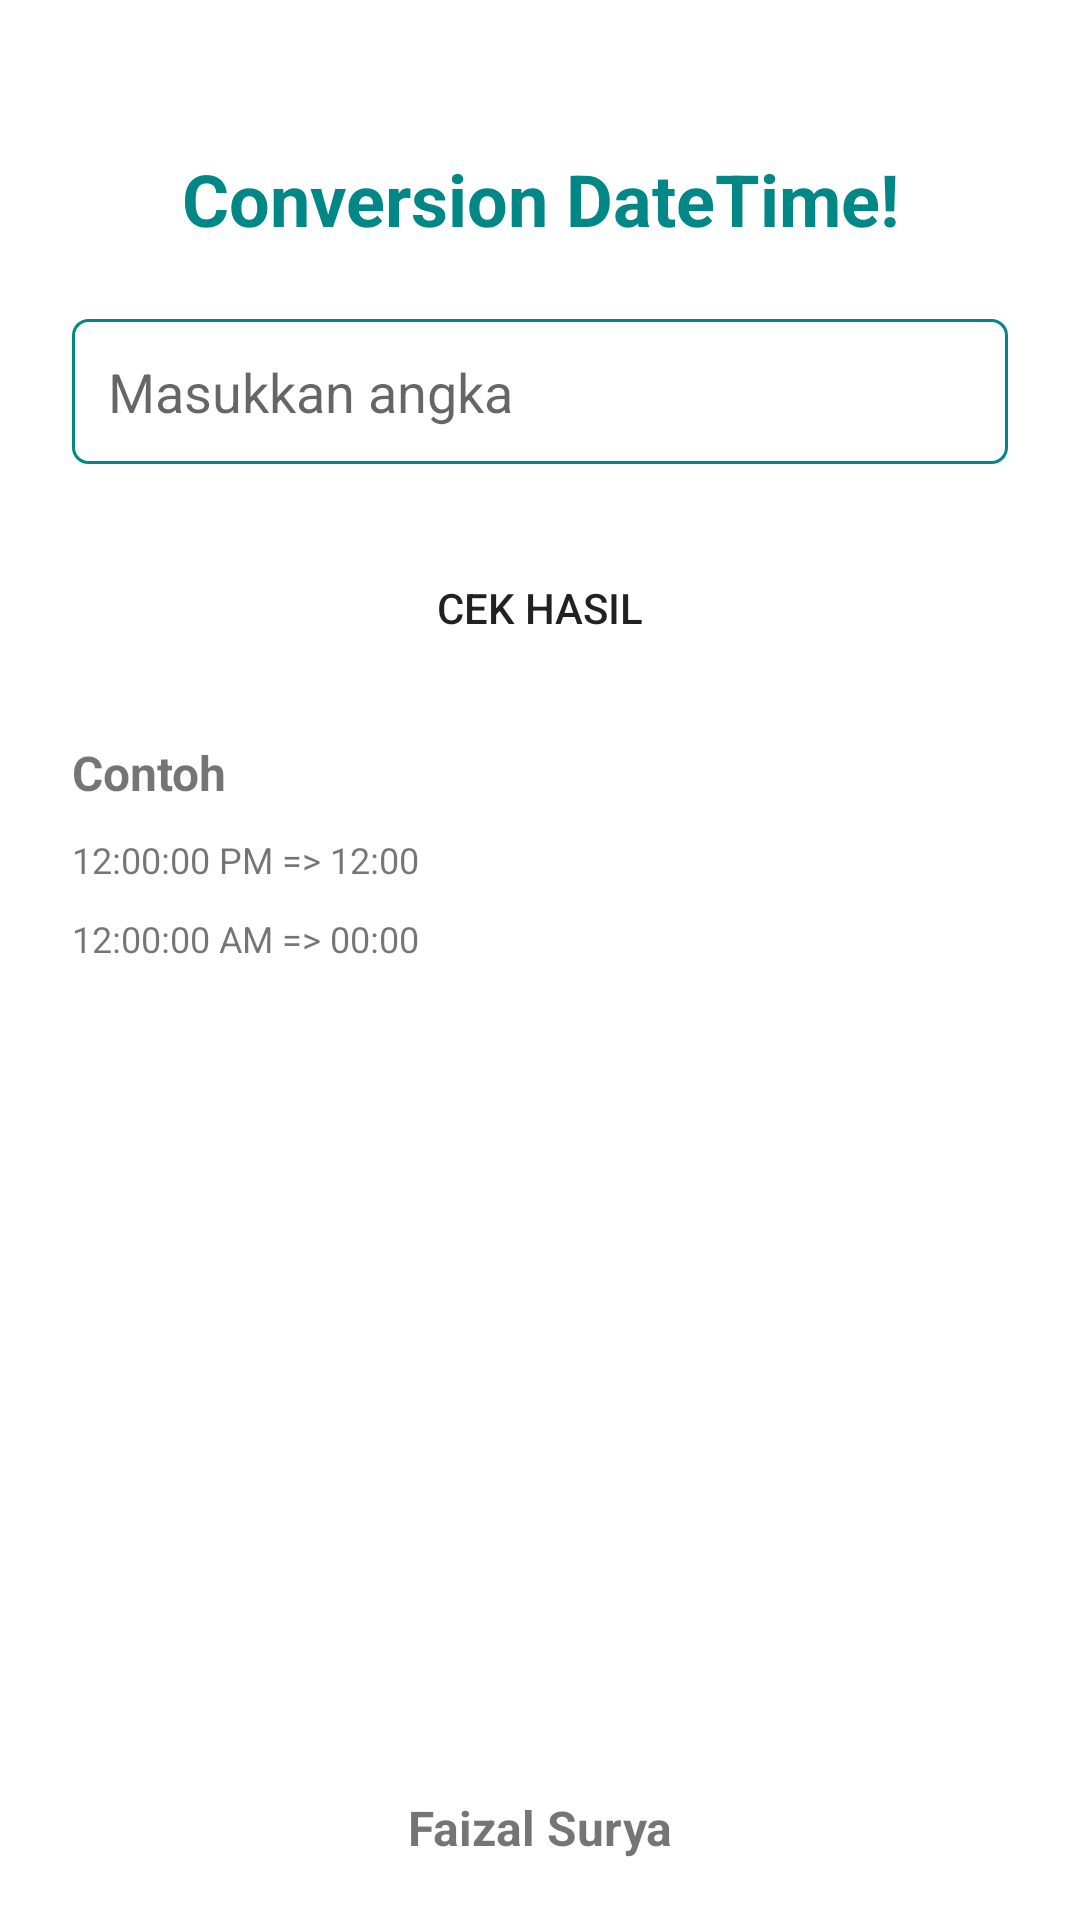

This screen was rendered from an Android layout file. Write that file and the resources it references.
<!-- AndroidManifest.xml: application theme Theme.Gits -->
<!-- res/layout/activity_time_conversion.xml -->
<?xml version="1.0" encoding="utf-8"?>
<androidx.constraintlayout.widget.ConstraintLayout xmlns:android="http://schemas.android.com/apk/res/android"
    xmlns:app="http://schemas.android.com/apk/res-auto"
    xmlns:tools="http://schemas.android.com/tools"
    android:layout_width="match_parent"
    android:layout_height="match_parent"
    tools:context=".TimeConversionActivity">

    <TextView
        android:id="@+id/text"
        android:layout_width="match_parent"
        android:layout_height="wrap_content"
        android:text="@string/conversion_datetime"
        android:textColor="@color/teal_700"
        android:textStyle="bold"
        android:textSize="24sp"
        app:layout_constraintTop_toTopOf="parent"
        app:layout_constraintStart_toStartOf="parent"
        app:layout_constraintEnd_toEndOf="parent"
        android:gravity="center"
        android:layout_marginTop="50dp"/>

    <EditText
        android:id="@+id/etTextDate"
        android:layout_width="match_parent"
        android:layout_height="wrap_content"
        app:layout_constraintTop_toBottomOf="@id/text"
        app:layout_constraintStart_toStartOf="parent"
        app:layout_constraintEnd_toEndOf="parent"
        android:background="@drawable/boxoutline"
        android:paddingTop="12dp"
        android:paddingBottom="12sp"
        android:paddingStart="12dp"
        android:paddingEnd="12dp"
        android:layout_marginStart="24dp"
        android:layout_marginEnd="24dp"
        android:layout_marginTop="24dp"
        android:hint="@string/masukkan_angka"
        android:inputType="time"
        tools:ignore="Autofill,TextFields" />

    <Button
        android:id="@+id/btnResultDate"
        android:layout_width="match_parent"
        android:layout_height="wrap_content"
        app:layout_constraintTop_toBottomOf="@id/etTextDate"
        app:layout_constraintStart_toStartOf="parent"
        app:layout_constraintEnd_toEndOf="parent"
        android:background="@drawable/box"
        android:layout_marginStart="24dp"
        android:layout_marginEnd="24dp"
        android:layout_marginTop="24dp"
        android:text="@string/cek_hasil"
        />

    <TextView
        android:id="@+id/nb"
        android:layout_width="match_parent"
        android:layout_height="wrap_content"
        android:text="@string/contoh"
        android:textStyle="bold"
        android:textSize="16sp"
        android:layout_marginStart="24sp"
        android:layout_marginEnd="24sp"
        app:layout_constraintTop_toBottomOf="@id/btnResultDate"
        app:layout_constraintStart_toStartOf="parent"
        app:layout_constraintEnd_toEndOf="parent"
        android:layout_marginTop="20dp"/>

    <TextView
        android:id="@+id/kondisi"
        android:layout_width="match_parent"
        android:layout_height="wrap_content"
        android:text="@string/_12_00_00_pm_12_00"
        android:textSize="12sp"
        android:layout_marginStart="24sp"
        android:layout_marginEnd="24sp"
        app:layout_constraintTop_toBottomOf="@id/nb"
        app:layout_constraintStart_toStartOf="parent"
        app:layout_constraintEnd_toEndOf="parent"
        android:layout_marginTop="10dp"/>

    <TextView
        android:id="@+id/kondisi1"
        android:layout_width="match_parent"
        android:layout_height="wrap_content"
        android:text="@string/_12_00_00_am_00_00"
        android:textSize="12sp"
        android:layout_marginStart="24sp"
        android:layout_marginEnd="24sp"
        app:layout_constraintTop_toBottomOf="@id/kondisi"
        app:layout_constraintStart_toStartOf="parent"
        app:layout_constraintEnd_toEndOf="parent"
        android:layout_marginTop="10dp"/>

    <TextView
        android:id="@+id/cc"
        android:layout_width="match_parent"
        android:layout_height="wrap_content"
        android:textSize="16sp"
        android:textStyle="bold"
        android:text="@string/faizal_surya"
        android:gravity="center"
        android:layout_marginStart="24sp"
        android:layout_marginEnd="24sp"
        app:layout_constraintBottom_toBottomOf="parent"
        app:layout_constraintStart_toStartOf="parent"
        app:layout_constraintEnd_toEndOf="parent"
        android:layout_marginBottom="20dp"/>

</androidx.constraintlayout.widget.ConstraintLayout>
<!-- resources referenced by this layout -->
<resources>
  <!-- drawable boxoutline (drawable) -->
  <?xml version="1.0" encoding="utf-8"?>
  <shape xmlns:android="http://schemas.android.com/apk/res/android">
      <stroke android:width="1dp"
          android:color="@color/teal_700"/>
      <corners
          android:radius="5dp"/>
  </shape>
  <string name="_12_00_00_am_00_00">12:00:00 AM =&gt; 00:00</string>
  <string name="_12_00_00_pm_12_00">12:00:00 PM =&gt; 12:00</string>
  <string name="cek_hasil">Cek Hasil</string>
  <string name="contoh">Contoh</string>
  <string name="conversion_datetime">Conversion DateTime!</string>
  <string name="faizal_surya">Faizal Surya</string>
  <string name="masukkan_angka">Masukkan angka</string>
  <style name="Theme.Gits" parent="Theme.MaterialComponents.DayNight.NoActionBar">
          
          <item name="colorPrimary">@color/teal_200</item>
          <item name="colorPrimaryVariant">@color/teal_700</item>
          <item name="colorOnPrimary">@color/white</item>
          
          <item name="colorSecondary">@color/purple_200</item>
          <item name="colorSecondaryVariant">@color/purple_500</item>
          <item name="colorOnSecondary">@color/black</item>
          
          <item name="android:statusBarColor" tools:targetApi="l">?attr/colorPrimaryVariant</item>
          
      </style>
  <!-- not gathered from this repository: default colours our renderer supplied (Android Studio template values) -->
  <color name="purple_200">#FFBB86FC</color>
  <color name="purple_500">#FF6200EE</color>
  <color name="teal_200">#FF03DAC5</color>
  <color name="teal_700">#FF018786</color>
  <color name="black">#FF000000</color>
  <color name="white">#FFFFFFFF</color>
</resources>
